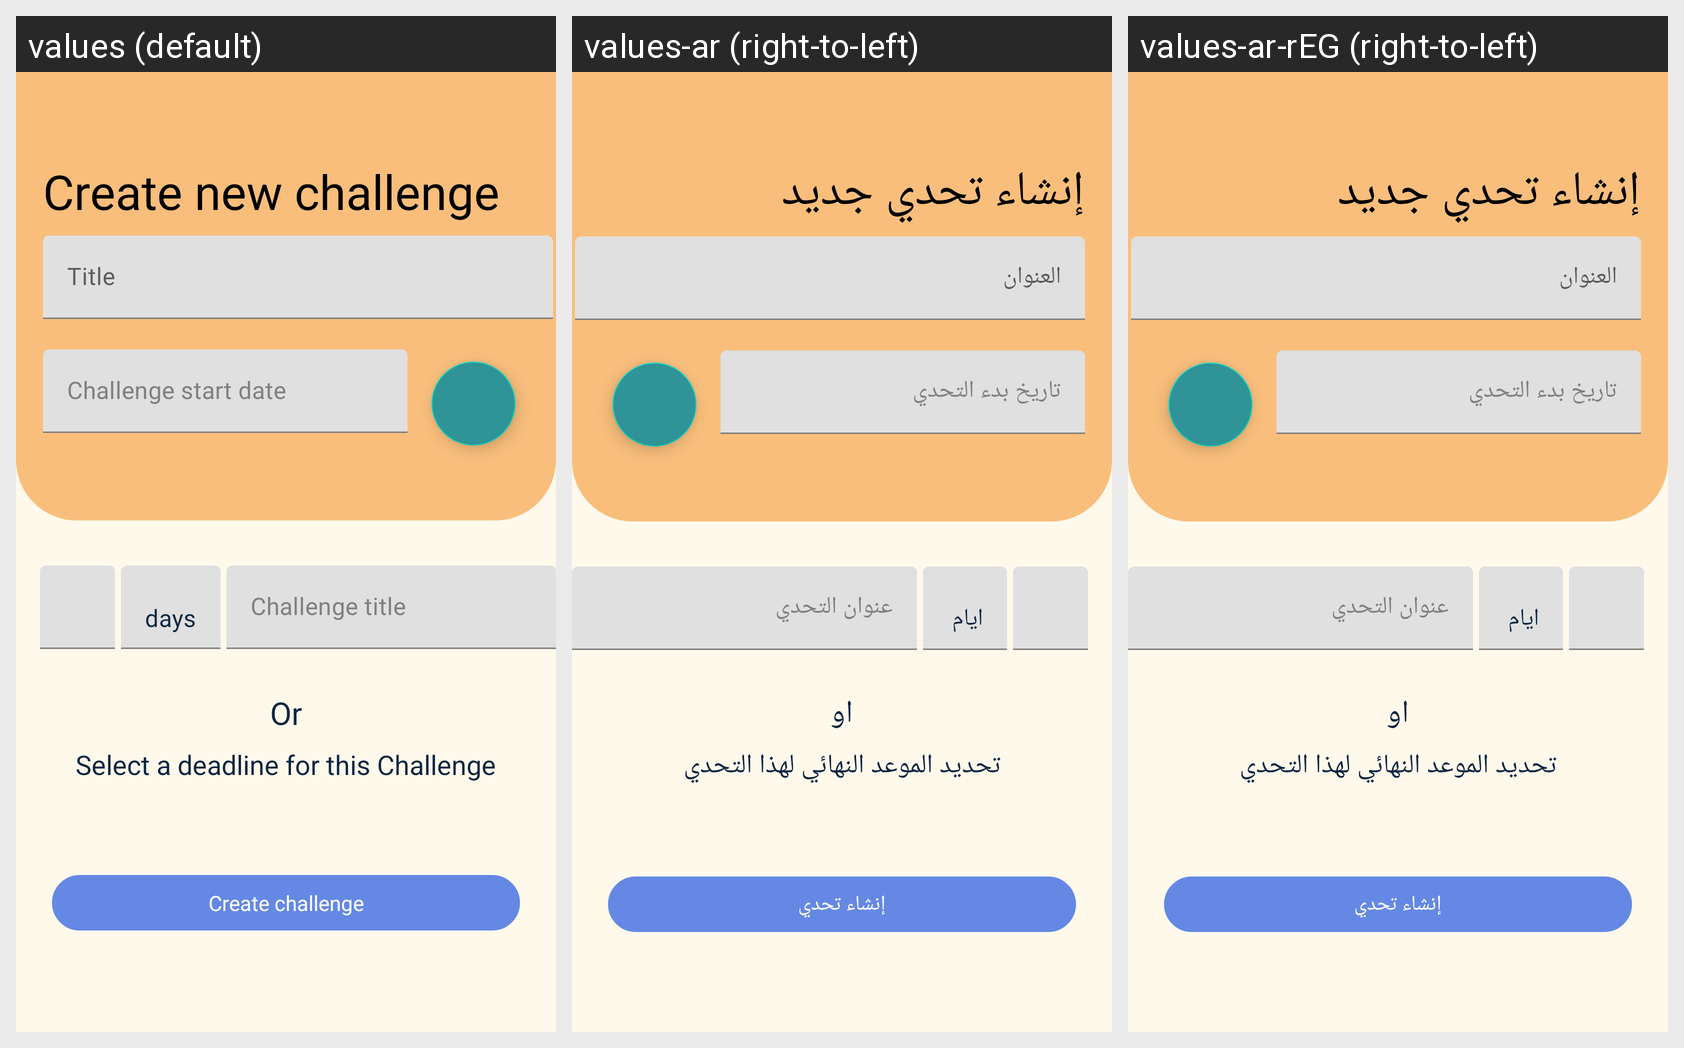

Here is an Android app screen in its default locale and in the app's own translations. Write out the translated-string differences for the strings that appear on this screen.
Android screen res/layout/fragment_create_new_challenge.xml rendered under 3 locales, left to right: values (default), values-ar (right-to-left), values-ar-rEG (right-to-left). Device: Nexus 5 (rendered at 1080×1920; each locale shown at half size, 540×960, under a caption strip naming it); theme AppTheme.
Strings drawn on this screen, with the default value and each locale's value (text and hints the layout hard-codes, and strings that could not be matched under every locale, appear in the picture but are not listed):

create_new_challenge_title
  values: Create new challenge
  values-ar: إنشاء تحدي جديد
  values-ar-rEG: إنشاء تحدي جديد

title
  values: Title
  values-ar: العنوان
  values-ar-rEG: العنوان

challenge_start_date
  values: Challenge start date
  values-ar: تاريخ بدء التحدي
  values-ar-rEG: تاريخ بدء التحدي

days
  values: days
  values-ar: ايام
  values-ar-rEG: ايام

challenge_title
  values: Challenge title
  values-ar: عنوان التحدي
  values-ar-rEG: عنوان التحدي

or
  values: Or
  values-ar: او
  values-ar-rEG: او

create_challenge
  values: Create challenge
  values-ar: إنشاء تحدي
  values-ar-rEG: إنشاء تحدي
